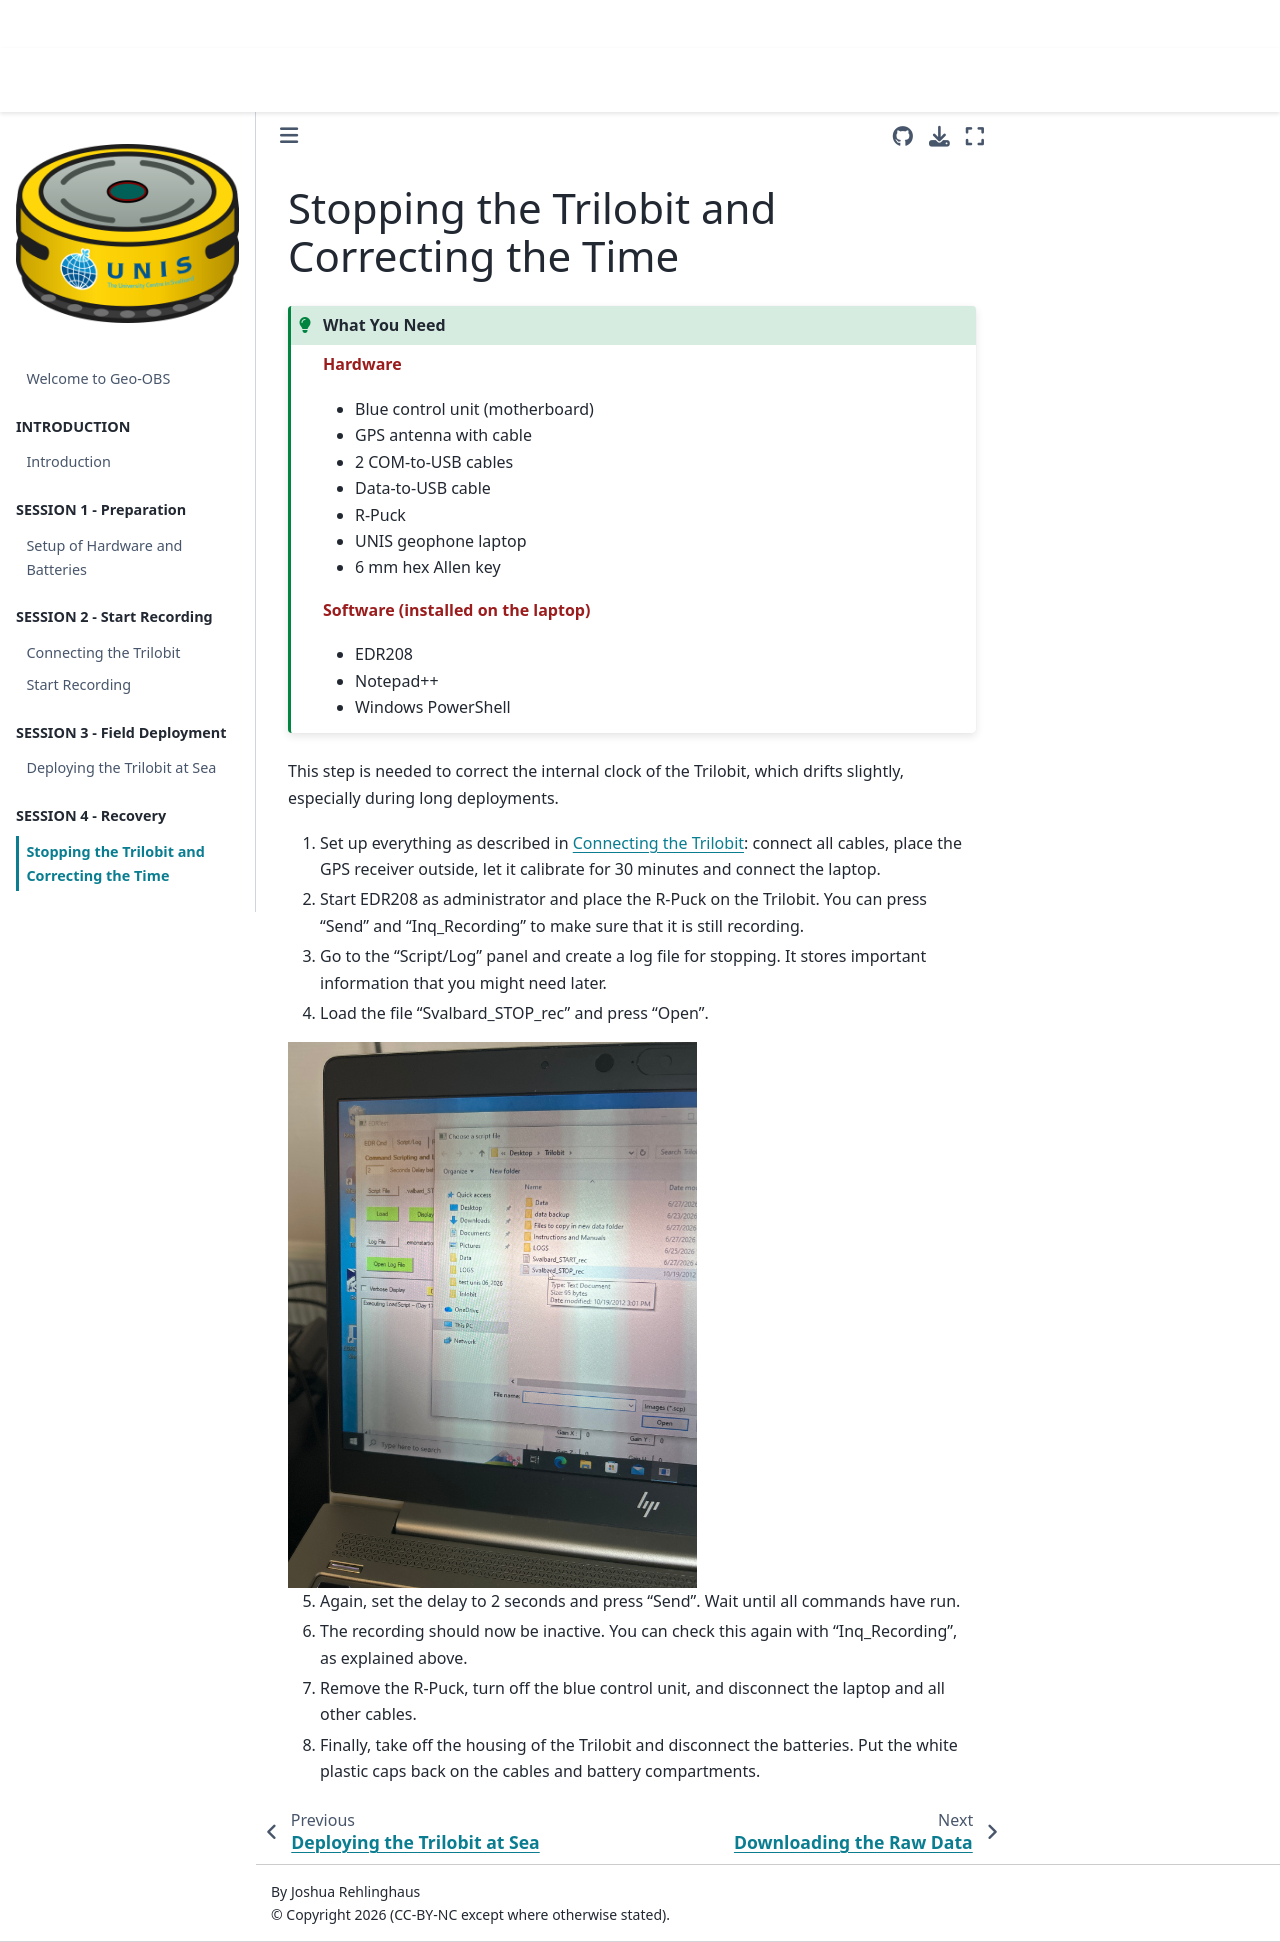

repository: JoshiReh/Geo-OBS · page: content/chapters/05_recovery.html · generator: jekyll

(05_recovery)=
# Stopping the Trilobit and Correcting the Time

```{admonition} What You Need
:class: tip
**Hardware**

- Blue control unit (motherboard)
- GPS antenna with cable
- 2 COM-to-USB cables
- Data-to-USB cable
- R-Puck
- UNIS geophone laptop
- 6 mm hex Allen key

**Software (installed on the laptop)**

- EDR208
- Notepad++
- Windows PowerShell
```

This step is needed to correct the internal clock of the Trilobit, which drifts slightly, especially during long deployments.

1.  Set up everything as described in {ref}`04_deployment`: connect all cables, place the GPS receiver outside, let it calibrate for 30 minutes and connect the laptop.

2.  Start EDR208 as administrator and place the R-Puck on the Trilobit. You can press “Send” and “Inq_Recording” to make sure that it is still recording.

3.  Go to the “Script/Log” panel and create a log file for stopping. It stores important information that you might need later.

4.  Load the file “Svalbard_STOP_rec” and press “Open”.

```{image} assets/word_image33.png
:width: 409px
```

5.  Again, set the delay to 2 seconds and press “Send”. Wait until all commands have run.

6.  The recording should now be inactive. You can check this again with “Inq_Recording”, as explained above.

7.  Remove the R-Puck, turn off the blue control unit, and disconnect the laptop and all other cables.

8.  Finally, take off the housing of the Trilobit and disconnect the batteries. Put the white plastic caps back on the cables and battery compartments.
